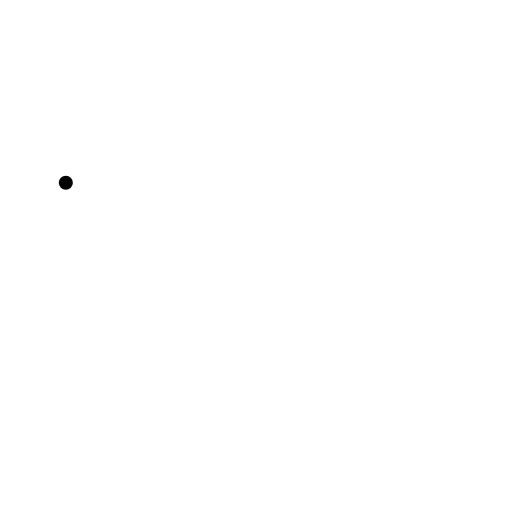
t = 0.00 s
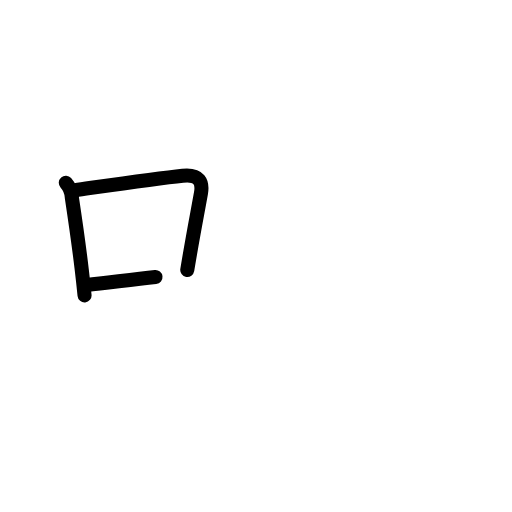
t = 2.40 s
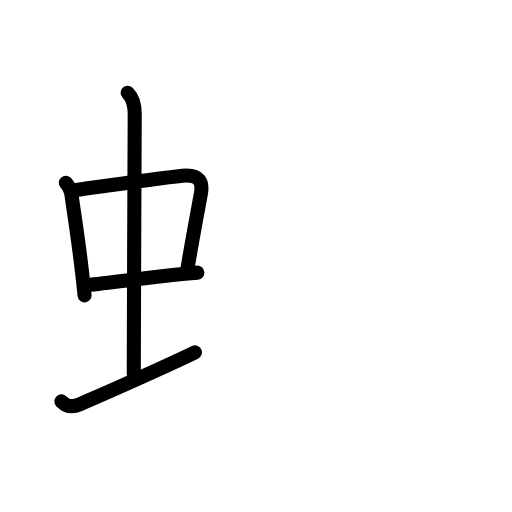
t = 4.80 s
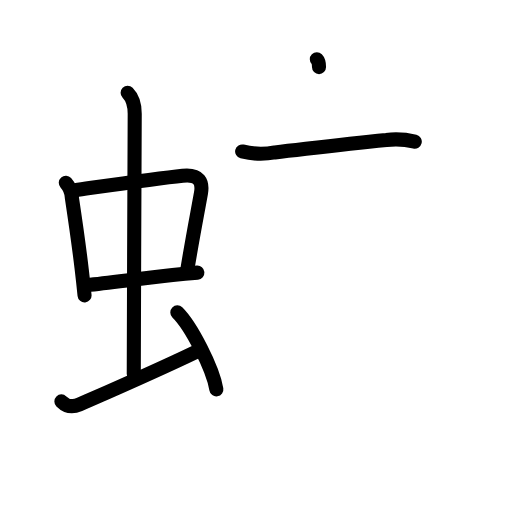
t = 7.20 s
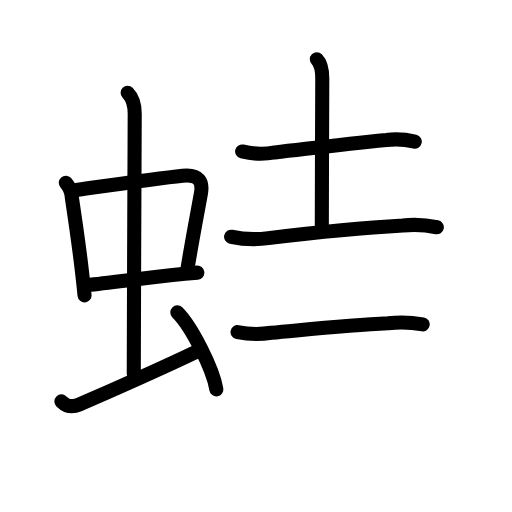
t = 9.60 s
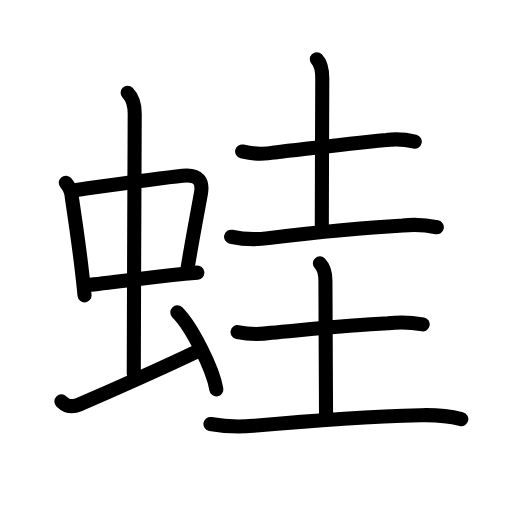
t = 12.00 s

The animated SVG that drew these frames (rendered in a browser with its animation timeline set to each time). Animation: 40 SMIL elements (animate=40); one cycle of 12.00 s.

<?xml version="1.0" encoding="UTF-8"?>
<!--
AniKanjiVG is licensed by CC-BY-SA Paul C. Sommerhoff (https://bitbucket.org/sommerhoff/anikanjivg).
AniKanjiVG uses KanjiVG which is licensed by CC-BY-SA Ulrich Apel (http://kanjivg.tagaini.net).
See also http://creativecommons.org/licenses/by-sa/3.0/
-->
<svg xmlns:kvg='http://kanjivg.tagaini.net' xmlns='http://www.w3.org/2000/svg' width='109' height='109' viewBox='0 0 109 109' style='fill:none;stroke:#000000;stroke-width:3;stroke-linecap:round;stroke-linejoin:round;' id="kvg:kanji_086d9"><g id="kvg:086d9" kvg:element="蛙"><g id="kvg:086d9-g1" kvg:element="虫" kvg:position="left" kvg:radical="general"><g id="kvg:086d9-g2" kvg:element="中"><g id="kvg:086d9-g3" kvg:element="口"><path id="kvg:086d9-s1" kvg:type="㇑" d="M14.01,38.9c0.8,0.91,1.23,1.95,1.28,3.11c0.65,4.32,1.42,9.47,2.11,15.36c0.21,1.77,0.41,3.61,0.6,5.52"><animate attributeName="d" begin="0.0s" dur="0.3333333333333333s" from="M14.01,38.9C14.01,38.9,14.01,38.9,14.01,38.9" to="M14.01,38.9c0.8,0.91,1.23,1.95,1.28,3.11" />
<animate attributeName="d" begin="0.3333333333333333s" dur="0.3333333333333333s" from="M14.01,38.9c0.8,0.91,1.23,1.95,1.28,3.11c0,0,0,0,0,0,0" to="M14.01,38.9c0.8,0.91,1.23,1.95,1.28,3.11c0.65,4.32,1.42,9.47,2.11,15.36" />
<animate attributeName="d" begin="0.6666666666666666s" dur="0.3333333333333333s" from="M14.01,38.9c0.8,0.91,1.23,1.95,1.28,3.11c0.65,4.32,1.42,9.47,2.11,15.36c0,0,0,0,0,0,0" to="M14.01,38.9c0.8,0.91,1.23,1.95,1.28,3.11c0.65,4.32,1.42,9.47,2.11,15.36c0.21,1.77,0.41,3.61,0.6,5.52" />
</path>
<path id="kvg:086d9-s2" kvg:type="㇕b" d="M15.97,40.48c6.34-0.89,17.26-2.48,22.92-3.07c3.62-0.38,4.3,1.39,3.89,3.72c-0.82,4.61-1.65,8.64-2.91,16.34"><animate attributeName="d" begin="1.0s" dur="0.3333333333333333s" from="M15.97,40.48C15.97,40.48,15.97,40.48,15.97,40.48" to="M15.97,40.48c6.34-0.89,17.26-2.48,22.92-3.07" />
<animate attributeName="d" begin="1.3333333333333333s" dur="0.3333333333333333s" from="M15.97,40.48c6.34-0.89,17.26-2.48,22.92-3.07c0,0,0,0,0,0,0" to="M15.97,40.48c6.34-0.89,17.26-2.48,22.92-3.07c3.62-0.38,4.3,1.39,3.89,3.72" />
<animate attributeName="d" begin="1.6666666666666665s" dur="0.3333333333333333s" from="M15.97,40.48c6.34-0.89,17.26-2.48,22.92-3.07c3.62-0.38,4.3,1.39,3.89,3.72c0,0,0,0,0,0,0" to="M15.97,40.48c6.34-0.89,17.26-2.48,22.92-3.07c3.62-0.38,4.3,1.39,3.89,3.72c-0.82,4.61-1.65,8.64-2.91,16.34" />
<animate attributeName="d" begin="0s" dur="1.0s" from="M-100,-100" to="M-100,-100" />
</path>
<path id="kvg:086d9-s3" kvg:type="㇐b" d="M18.51,60.68c5.23-0.54,11.64-1.43,18.24-2.13c1.75-0.19,3.51-0.36,5.27-0.51"><animate attributeName="d" begin="2.0s" dur="0.5s" from="M18.51,60.68C18.51,60.68,18.51,60.68,18.51,60.68" to="M18.51,60.68c5.23-0.54,11.64-1.43,18.24-2.13" />
<animate attributeName="d" begin="2.5s" dur="0.5s" from="M18.51,60.68c5.23-0.54,11.64-1.43,18.24-2.13c0,0,0,0,0,0,0" to="M18.51,60.68c5.23-0.54,11.64-1.43,18.24-2.13c1.75-0.19,3.51-0.36,5.27-0.51" />
<animate attributeName="d" begin="0s" dur="2.0s" from="M-100,-100" to="M-100,-100" />
</path>
</g>
<g id="kvg:086d9-g4" kvg:element="丨"><path id="kvg:086d9-s4" kvg:type="㇑a" d="M27.17,19.75c1.16,1.17,1.51,2.75,1.51,4.47c0,4.78-0.2,42.03-0.2,55.41"><animate attributeName="d" begin="3.0s" dur="0.5s" from="M27.17,19.75C27.17,19.75,27.17,19.75,27.17,19.75" to="M27.17,19.75c1.16,1.17,1.51,2.75,1.51,4.47" />
<animate attributeName="d" begin="3.5s" dur="0.5s" from="M27.17,19.75c1.16,1.17,1.51,2.75,1.51,4.47c0,0,0,0,0,0,0" to="M27.17,19.75c1.16,1.17,1.51,2.75,1.51,4.47c0,4.78-0.2,42.03-0.2,55.41" />
<animate attributeName="d" begin="0s" dur="3.0s" from="M-100,-100" to="M-100,-100" />
</path>
</g>
</g>
<path id="kvg:086d9-s5" kvg:type="㇀" d="M13.07,85.45c1.31,1.3,2.63,1.2,3.82,0.67c11.37-5,17.37-7.62,24.62-11.12"><animate attributeName="d" begin="4.0s" dur="0.5s" from="M13.07,85.45C13.07,85.45,13.07,85.45,13.07,85.45" to="M13.07,85.45c1.31,1.3,2.63,1.2,3.82,0.67" />
<animate attributeName="d" begin="4.5s" dur="0.5s" from="M13.07,85.45c1.31,1.3,2.63,1.2,3.82,0.67c0,0,0,0,0,0,0" to="M13.07,85.45c1.31,1.3,2.63,1.2,3.82,0.67c11.37-5,17.37-7.62,24.62-11.12" />
<animate attributeName="d" begin="0s" dur="4.0s" from="M-100,-100" to="M-100,-100" />
</path>
<path id="kvg:086d9-s6" kvg:type="㇔" d="M37.75,66.5c2.93,2.89,7.57,11.89,8.31,16.39"><animate attributeName="d" begin="5.0s" dur="1.0s" from="M37.75,66.5C37.75,66.5,37.75,66.5,37.75,66.5" to="M37.75,66.5c2.93,2.89,7.57,11.89,8.31,16.39" />
<animate attributeName="d" begin="0s" dur="5.0s" from="M-100,-100" to="M-100,-100" />
</path>
</g>
<g id="kvg:086d9-g5" kvg:element="圭" kvg:position="right"><g id="kvg:086d9-g6" kvg:element="土" kvg:position="top"><path id="kvg:086d9-s7" kvg:type="㇐" d="M51.55,32.24c2.31,0.57,4.63,0.64,6.96,0.21c7.65-0.87,13.87-1.7,23.74-2.66c2.03-0.25,4.05-0.13,6.05,0.36"><animate attributeName="d" begin="6.0s" dur="0.3333333333333333s" from="M51.55,32.24C51.55,32.24,51.55,32.24,51.55,32.24" to="M51.55,32.24c2.31,0.57,4.63,0.64,6.96,0.21" />
<animate attributeName="d" begin="6.333333333333333s" dur="0.3333333333333333s" from="M51.55,32.24c2.31,0.57,4.63,0.64,6.96,0.21c0,0,0,0,0,0,0" to="M51.55,32.24c2.31,0.57,4.63,0.64,6.96,0.21c7.65-0.87,13.87-1.7,23.74-2.66" />
<animate attributeName="d" begin="6.666666666666667s" dur="0.3333333333333333s" from="M51.55,32.24c2.31,0.57,4.63,0.64,6.96,0.21c7.65-0.87,13.87-1.7,23.74-2.66c0,0,0,0,0,0,0" to="M51.55,32.24c2.31,0.57,4.63,0.64,6.96,0.21c7.65-0.87,13.87-1.7,23.74-2.66c2.03-0.25,4.05-0.13,6.05,0.36" />
<animate attributeName="d" begin="0s" dur="6.0s" from="M-100,-100" to="M-100,-100" />
</path>
<path id="kvg:086d9-s8" kvg:type="㇑a" d="M67.45,12.62c0.84,0.84,1.16,2.51,1.16,4.16c0,4.22-0.1,22.85-0.1,31.86"><animate attributeName="d" begin="7.0s" dur="0.5s" from="M67.45,12.62C67.45,12.62,67.45,12.62,67.45,12.62" to="M67.45,12.62c0.84,0.84,1.16,2.51,1.16,4.16" />
<animate attributeName="d" begin="7.5s" dur="0.5s" from="M67.45,12.62c0.84,0.84,1.16,2.51,1.16,4.16c0,0,0,0,0,0,0" to="M67.45,12.62c0.84,0.84,1.16,2.51,1.16,4.16c0,4.22-0.1,22.85-0.1,31.86" />
<animate attributeName="d" begin="0s" dur="7.0s" from="M-100,-100" to="M-100,-100" />
</path>
<path id="kvg:086d9-s9" kvg:type="㇐" d="M49.2,50.4c2.64,0.57,5.28,0.67,7.94,0.29c8.85-1.07,20.34-2.22,28.61-2.68c2.43-0.26,4.84-0.14,7.25,0.37"><animate attributeName="d" begin="8.0s" dur="0.3333333333333333s" from="M49.2,50.4C49.2,50.4,49.2,50.4,49.2,50.4" to="M49.2,50.4c2.64,0.57,5.28,0.67,7.94,0.29" />
<animate attributeName="d" begin="8.333333333333334s" dur="0.3333333333333333s" from="M49.2,50.4c2.64,0.57,5.28,0.67,7.94,0.29c0,0,0,0,0,0,0" to="M49.2,50.4c2.64,0.57,5.28,0.67,7.94,0.29c8.85-1.07,20.34-2.22,28.61-2.68" />
<animate attributeName="d" begin="8.666666666666666s" dur="0.3333333333333333s" from="M49.2,50.4c2.64,0.57,5.28,0.67,7.94,0.29c8.85-1.07,20.34-2.22,28.61-2.68c0,0,0,0,0,0,0" to="M49.2,50.4c2.64,0.57,5.28,0.67,7.94,0.29c8.85-1.07,20.34-2.22,28.61-2.68c2.43-0.26,4.84-0.14,7.25,0.37" />
<animate attributeName="d" begin="0s" dur="8.0s" from="M-100,-100" to="M-100,-100" />
</path>
</g>
<g id="kvg:086d9-g7" kvg:element="土" kvg:position="bottom"><path id="kvg:086d9-s10" kvg:type="㇐" d="M50.57,70.71c2.39,0.46,4.79,0.5,7.19,0.13c9.18-0.84,16.55-1.64,24.86-2.01c2.47-0.28,4.93-0.2,7.37,0.23"><animate attributeName="d" begin="9.0s" dur="0.3333333333333333s" from="M50.57,70.71C50.57,70.71,50.57,70.71,50.57,70.71" to="M50.57,70.71c2.39,0.46,4.79,0.5,7.19,0.13" />
<animate attributeName="d" begin="9.333333333333334s" dur="0.3333333333333333s" from="M50.57,70.71c2.39,0.46,4.79,0.5,7.19,0.13c0,0,0,0,0,0,0" to="M50.57,70.71c2.39,0.46,4.79,0.5,7.19,0.13c9.18-0.84,16.55-1.64,24.86-2.01" />
<animate attributeName="d" begin="9.666666666666666s" dur="0.3333333333333333s" from="M50.57,70.71c2.39,0.46,4.79,0.5,7.19,0.13c9.18-0.84,16.55-1.64,24.86-2.01c0,0,0,0,0,0,0" to="M50.57,70.71c2.39,0.46,4.79,0.5,7.19,0.13c9.18-0.84,16.55-1.64,24.86-2.01c2.47-0.28,4.93-0.2,7.37,0.23" />
<animate attributeName="d" begin="0s" dur="9.0s" from="M-100,-100" to="M-100,-100" />
</path>
<path id="kvg:086d9-s11" kvg:type="㇑a" d="M68.1,56.07c0.85,0.85,1.18,1.95,1.18,3.72c0,11.39,0.13,13.64,0.13,28.7"><animate attributeName="d" begin="10.0s" dur="0.5s" from="M68.1,56.07C68.1,56.07,68.1,56.07,68.1,56.07" to="M68.1,56.07c0.85,0.85,1.18,1.95,1.18,3.72" />
<animate attributeName="d" begin="10.5s" dur="0.5s" from="M68.1,56.07c0.85,0.85,1.18,1.95,1.18,3.72c0,0,0,0,0,0,0" to="M68.1,56.07c0.85,0.85,1.18,1.95,1.18,3.72c0,11.39,0.13,13.64,0.13,28.7" />
<animate attributeName="d" begin="0s" dur="10.0s" from="M-100,-100" to="M-100,-100" />
</path>
<path id="kvg:086d9-s12" kvg:type="㇐" d="M44.8,90.26c3.01,0.55,6.03,0.68,9.08,0.4c14.37-1.29,22.62-1.91,35.75-2.26c2.9-0.08,5.76,0.14,8.58,0.83"><animate attributeName="d" begin="11.0s" dur="0.3333333333333333s" from="M44.8,90.26C44.8,90.26,44.8,90.26,44.8,90.26" to="M44.8,90.26c3.01,0.55,6.03,0.68,9.08,0.4" />
<animate attributeName="d" begin="11.333333333333334s" dur="0.3333333333333333s" from="M44.8,90.26c3.01,0.55,6.03,0.68,9.08,0.4c0,0,0,0,0,0,0" to="M44.8,90.26c3.01,0.55,6.03,0.68,9.08,0.4c14.37-1.29,22.62-1.91,35.75-2.26" />
<animate attributeName="d" begin="11.666666666666666s" dur="0.3333333333333333s" from="M44.8,90.26c3.01,0.55,6.03,0.68,9.08,0.4c14.37-1.29,22.62-1.91,35.75-2.26c0,0,0,0,0,0,0" to="M44.8,90.26c3.01,0.55,6.03,0.68,9.08,0.4c14.37-1.29,22.62-1.91,35.75-2.26c2.9-0.08,5.76,0.14,8.58,0.83" />
<animate attributeName="d" begin="0s" dur="11.0s" from="M-100,-100" to="M-100,-100" />
</path>
</g>
</g>
</g>
</svg>
